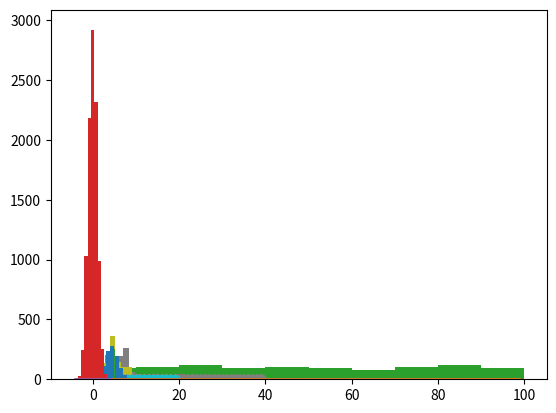

Generate this figure with matplotlib:
#%% Sampling

import random
import numpy as np

## Seed

np.random.seed(111)
random.seed(111)

setA = list(range(1,11))

# Generate:
#  1. Permutation without replacement
random.sample(setA, k =10)
setB = random.shuffle(setA) ## !!! shuffle inplace !!!
np.random.permutation(setA)

#  2. Permutation with replacement
random.choices(setA, k=10)

#  3. Variation without replacement
random.sample(setA, k =4)

#  4. Variation with replacement
random.choices(setA, k=4)


# Random single integer from seqence:

random.choice(setA) # single choice from given set
random.randrange(100) # range from 1 to 100
random.randrange(10,12) # range from 10 to 11
random.randint(10, 11) # same as random.randrange(a, b+1)
np.random.choice(setA)

# Sequence of random integers:
np.random.choice(setA, size = 4, replace=False)
random.choices(setA, k=10)

# Random single float [0,1]:

random.random()
random.uniform(0,1)

# Sequence of random floats:
np.random.rand(10) 
np.random.random(10)
np.random.sample(10)

# random sample with given probabilities:
random.choices(['A', 'B', 'C'], weights = [0.1,0.2,0.6], k = 20)

# random matrix
np.random.rand(3, 3) 



#%% CONTINUOUS DISTRIBUTIONS

from scipy import stats
import matplotlib.pyplot as plt 

## pdf: density                 #### pdf(x, loc=0, scale=1)
## cdf: cumulative probability  #### cdf(x, loc=0, scale=1)
## ppf: quantile                #### ppf(q, loc=0, scale=1)
## rvs: random                  #### rvs(loc=0, scale=1, size=1, random_state=None)

## UNIFORM
x = range(0,100)
# density
y = stats.uniform.pdf(range(0,100), loc= 0, scale = 100)
plt.plot(x,y)

# cumulative distribution
y = stats.uniform.cdf(range(0,100), loc= 0, scale = 100)
plt.plot(x,y)

# quantile
stats.uniform.ppf(0.5, loc= 0, scale = 100)

# random
y = stats.uniform.rvs(size = 1000, loc= 0, scale = 100)
plt.hist(y)



## NORMAL
x = np.linspace(-4,4, num = 100)

# density
y = stats.norm.pdf(x, loc = 0, scale = 2) 
plt.plot(x,y)

# cumulative distribution
y = stats.norm.cdf(x, loc = 0, scale = 2) 
plt.plot(x,y)

# quantile
stats.norm.ppf(0.5, loc = 0, scale = 2) 
# random
y = stats.norm.rvs(size = 100, loc = 0, scale = 2) 
plt.hist(y)

## NUMPY !!!!
np.random.randn(100)# random sample from normal dist
np.random.randn(5,5)# matrix 5,5 with random sample from normal dist
# or RANDOM
random.gauss(2,1)




## LOGNORMAL

# density
stats.lognorm.pdf
# cumulative distribution
stats.lognorm.cdf
# quantile
stats.lognorm.ppf
# random
stats.lognorm.rvs


## CHI-SQ

# density
stats.chi2.pdf
# cumulative distribution
stats.chi2.cdf
# quantile
stats.chi2.ppf
# random
stats.chi2.rvs


## EXPONENTIAL

# density
stats.expon.pdf
# cumulative distribution
stats.expon.cdf
# quantile
stats.expon.ppf
# random
stats.expon.rvs


## GAMMA
# density
stats.gamma.pdf
# cumulative distribution
stats.gamma.cdf
# quantile
stats.gamma.ppf
# random
stats.gamma.rvs


## BETA
# density
stats.beta.pdf
# cumulative distribution
stats.beta.cdf
# quantile
stats.beta.ppf
# random
stats.beta.rvs



## t-Student
# density
stats.t.pdf(3,4)
# cumulative distribution
stats.t.cdf
# quantile
stats.t.ppf
# random
stats.t.rvs

## F-Snedecor

# density
stats.f.pdf
# cumulative distribution
stats.f.cdf
# quantile
stats.f.ppf
# random
stats.f.rvs


##Cauchy
# density
stats.cauchy.pdf
# cumulative distribution
stats.cauchy.cdf
# quantile
stats.cauchy.ppf
# random
stats.cauchy.rvs



## Weibull
# density
stats.weibull_min.pdf
# cumulative distribution
stats.weibull_min.cdf
# quantile
stats.weibull_min.ppf
# random
stats.weibull_min.rvs


################################
## DISCRETE DISTRIBUTIONS   ####
################################

## pmf: mass function           #### pmf(k, n, p, loc=0)
## cdf: cumulative probability  #### cdf(k, n, p, loc=0)
## ppf: quantile                #### ppf(q, n, p, loc=0)
## rvs: random                  #### rvs(n, p, loc=0, size=1, random_state=None)



## BERNOULLI

x = [0,1]
# density
y = stats.bernoulli.pmf(k = x, p = 0.3)
plt.scatter(x, y)
# cumulative distribution
y = stats.bernoulli.cdf(k = x, p = 0.3)
plt.scatter(x, y)
# quantile
stats.bernoulli.ppf(0.5, p = 0.3)
# random
y = stats.bernoulli.rvs(p = 0.3, size = 100)
plt.hist(y)



## BINOMIAL
x = range(0, 21) # number of success
# density
y = stats.binom.pmf(k = x, p = 0.3, n = 20)
plt.scatter(x, y)

# cumulative distribution
y = stats.binom.cdf(k = x, p = 0.3, n = 20)
plt.scatter(x, y)


# quantile
stats.binom.ppf(q = 0.25, p = 0.3, n = 20)
# random
y = stats.binom.rvs(size = 1000, p = 0.3, n = 20)
plt.hist(y)



# POISSON
x = range(0,25)
# density
y = stats.poisson.pmf(k = x, mu = 5)
plt.scatter(x, y)

# cumulative distribution
y = stats.poisson.cdf(k = x, mu = 5)
plt.scatter(x, y)

# quantile
stats.poisson.ppf(q = 0.9, mu = 5)
# random
y = stats.poisson.rvs(size = 1000, mu = 5)
plt.hist(y)


## GEOMETRIC

x = range(0,40)
# density
y = stats.geom.pmf(k = x, p = 0.2)
plt.scatter(x, y)

# cumulative distribution
y = stats.geom.cdf(k = x, p = 0.2)
plt.scatter(x, y)

# quantile
stats.geom.ppf(q = 0.25, p = 0.2)
# random
y = stats.geom.rvs(size = 100, p = 0.2)
plt.hist(y)


## HYPERGEOMETRIC
x = range(0,20)

# density
y = stats.hypergeom.pmf(k = x, M = 100,n = 40,N = 10)
plt.scatter(x, y)

# cumulative distribution
y = stats.hypergeom.cdf(k = x, M = 100,n = 40,N = 10)
plt.scatter(x, y)

# quantile
stats.hypergeom.ppf(q = 0.9, M = 100,n = 40,N = 10 )
# random
y = stats.hypergeom.rvs(size = 1000,  M = 100,n = 40,N = 10)
plt.hist(y)



################################
## CENTRAL LIMIT THEOREM    ####
################################

v = []
for i in range(10000):
  v.append(np.mean(stats.norm.rvs(size = 100, loc = 0, scale = 1)))

plt.hist(v)

v = []
for i in range(10000):
  v.append(np.mean(stats.poisson.rvs(size=10000, mu=5)))

plt.hist(v)


v_stand = (v-np.mean(v))/np.std(v)

plt.hist(v_stand)
np.mean(v_stand)
np.std(v_stand)

